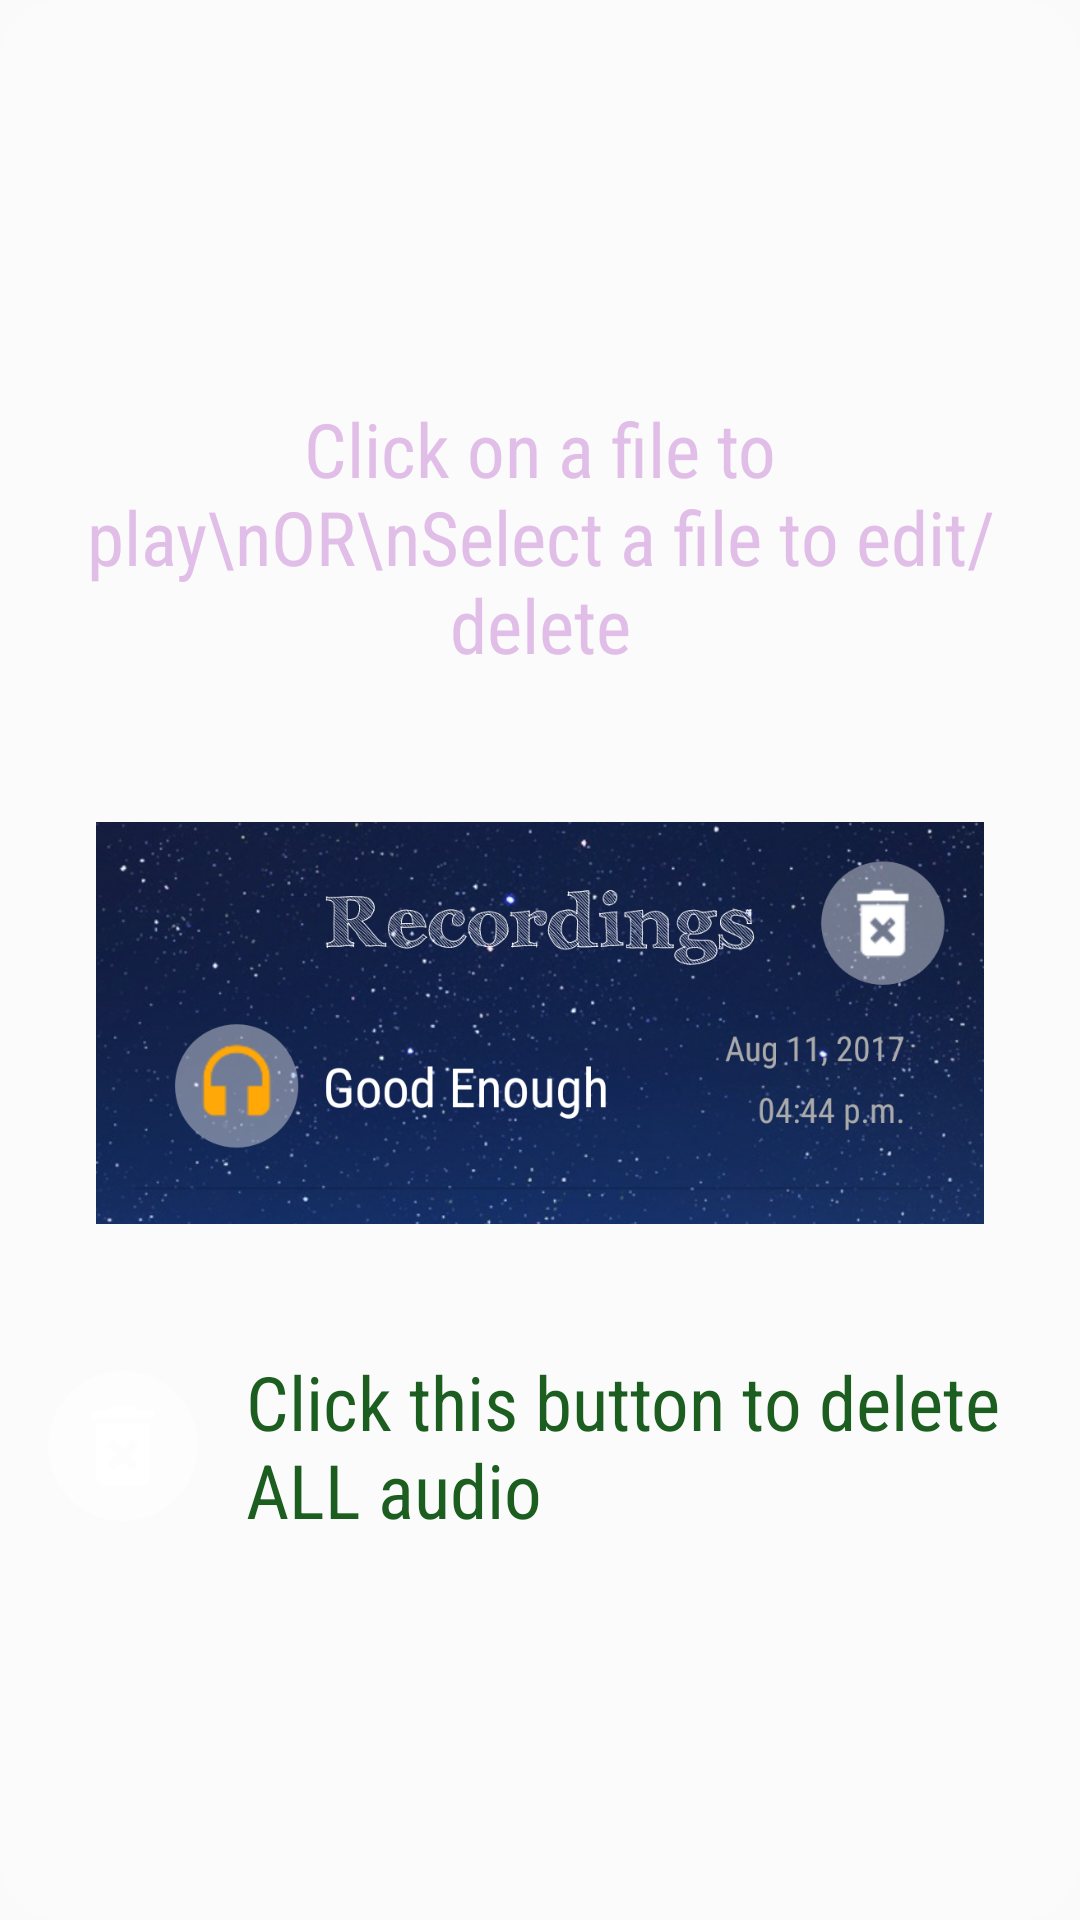

Layout XML and referenced resources for this Android screen:
<!-- AndroidManifest.xml: application theme AppHomeTheme -->
<!-- res/layout/info_screen_5.xml -->
<?xml version="1.0" encoding="utf-8"?>
<RelativeLayout xmlns:android="http://schemas.android.com/apk/res/android"
    android:layout_width="match_parent"
    android:layout_height="match_parent"
    android:background="@drawable/edittext_bg">

    <RelativeLayout
        android:layout_width="wrap_content"
        android:layout_height="wrap_content"
        android:layout_centerInParent="true">

        <LinearLayout
            android:layout_alignParentTop="true"
            android:id="@+id/ll1"
            android:layout_width="match_parent"
            android:layout_height="wrap_content"
            android:orientation="horizontal">

            <TextView
                android:layout_margin="16dp"
                android:layout_width="0dp"
                android:layout_height="wrap_content"
                android:layout_gravity="center"
                android:layout_weight="1"
                android:gravity="center"
                android:fontFamily="sans-serif-condensed"
                android:text="Click on a file to play\nOR\nSelect a file to edit/delete"
                android:textColor="#E1BEE7"
                android:textSize="25sp" />

        </LinearLayout>

        <ImageView
            android:id="@+id/image1"
            android:layout_marginRight="32dp"
            android:layout_marginLeft="32dp"
            android:layout_width="match_parent"
            android:layout_height="200sp"
            android:layout_below="@+id/ll1"
            android:layout_centerHorizontal="true"
            android:src="@drawable/record_ss" />

        <LinearLayout
            android:id="@+id/ll2"
            android:layout_below="@+id/image1"
            android:layout_width="match_parent"
            android:layout_height="wrap_content"
            android:orientation="horizontal">

            <ImageView
                android:layout_width="50sp"
                android:layout_height="50sp"
                android:layout_gravity="center"
                android:layout_margin="16dp"
                android:background="@drawable/instrument_circle"
                android:src="@drawable/ic_delete_previous_records_white" />

            <TextView
                android:layout_width="0dp"
                android:layout_height="wrap_content"
                android:layout_gravity="center"
                android:layout_weight="1"
                android:fontFamily="sans-serif-condensed"
                android:text="Click this button to delete ALL audio"
                android:textColor="#1B5E20"
                android:textSize="25sp" />

        </LinearLayout>

    </RelativeLayout>

</RelativeLayout>
<!-- resources referenced by this layout -->
<resources>
  <!-- drawable edittext_bg (drawable) -->
  <?xml version="1.0" encoding="utf-8"?>
  <shape xmlns:android="http://schemas.android.com/apk/res/android"
      android:shape="rectangle">
      <solid android:color="#33ffffff"/>
      <corners android:radius="20sp" />
  </shape>
  <!-- drawable ic_delete_previous_records_white: png bitmap (drawable-hdpi, 496 bytes) -->
  <!-- drawable instrument_circle (drawable) -->
  <?xml version="1.0" encoding="utf-8"?>
  <shape xmlns:android="http://schemas.android.com/apk/res/android"
      android:shape="oval">
      <solid android:color="#66ffffff"/>
      <size
          android:width="40sp"
          android:height="40sp"/>
  </shape>
  <!-- drawable record_ss: png bitmap (drawable, 497106 bytes) -->
  <style name="AppHomeTheme" parent="Theme.AppCompat.DayNight.NoActionBar">
          <item name="colorPrimary">@color/colorPrimary</item>
          <item name="colorPrimaryDark">@color/colorPrimaryDark</item>
          <item name="colorAccent">@color/colorAccent</item>
          <item name="windowNoTitle">true</item>
          <item name="android:windowFullscreen">true</item>
      </style>
  <color name="colorPrimary">#303F9F</color>
  <color name="colorPrimaryDark">#001B36</color>
  <color name="colorAccent">#303F9F</color>
</resources>
